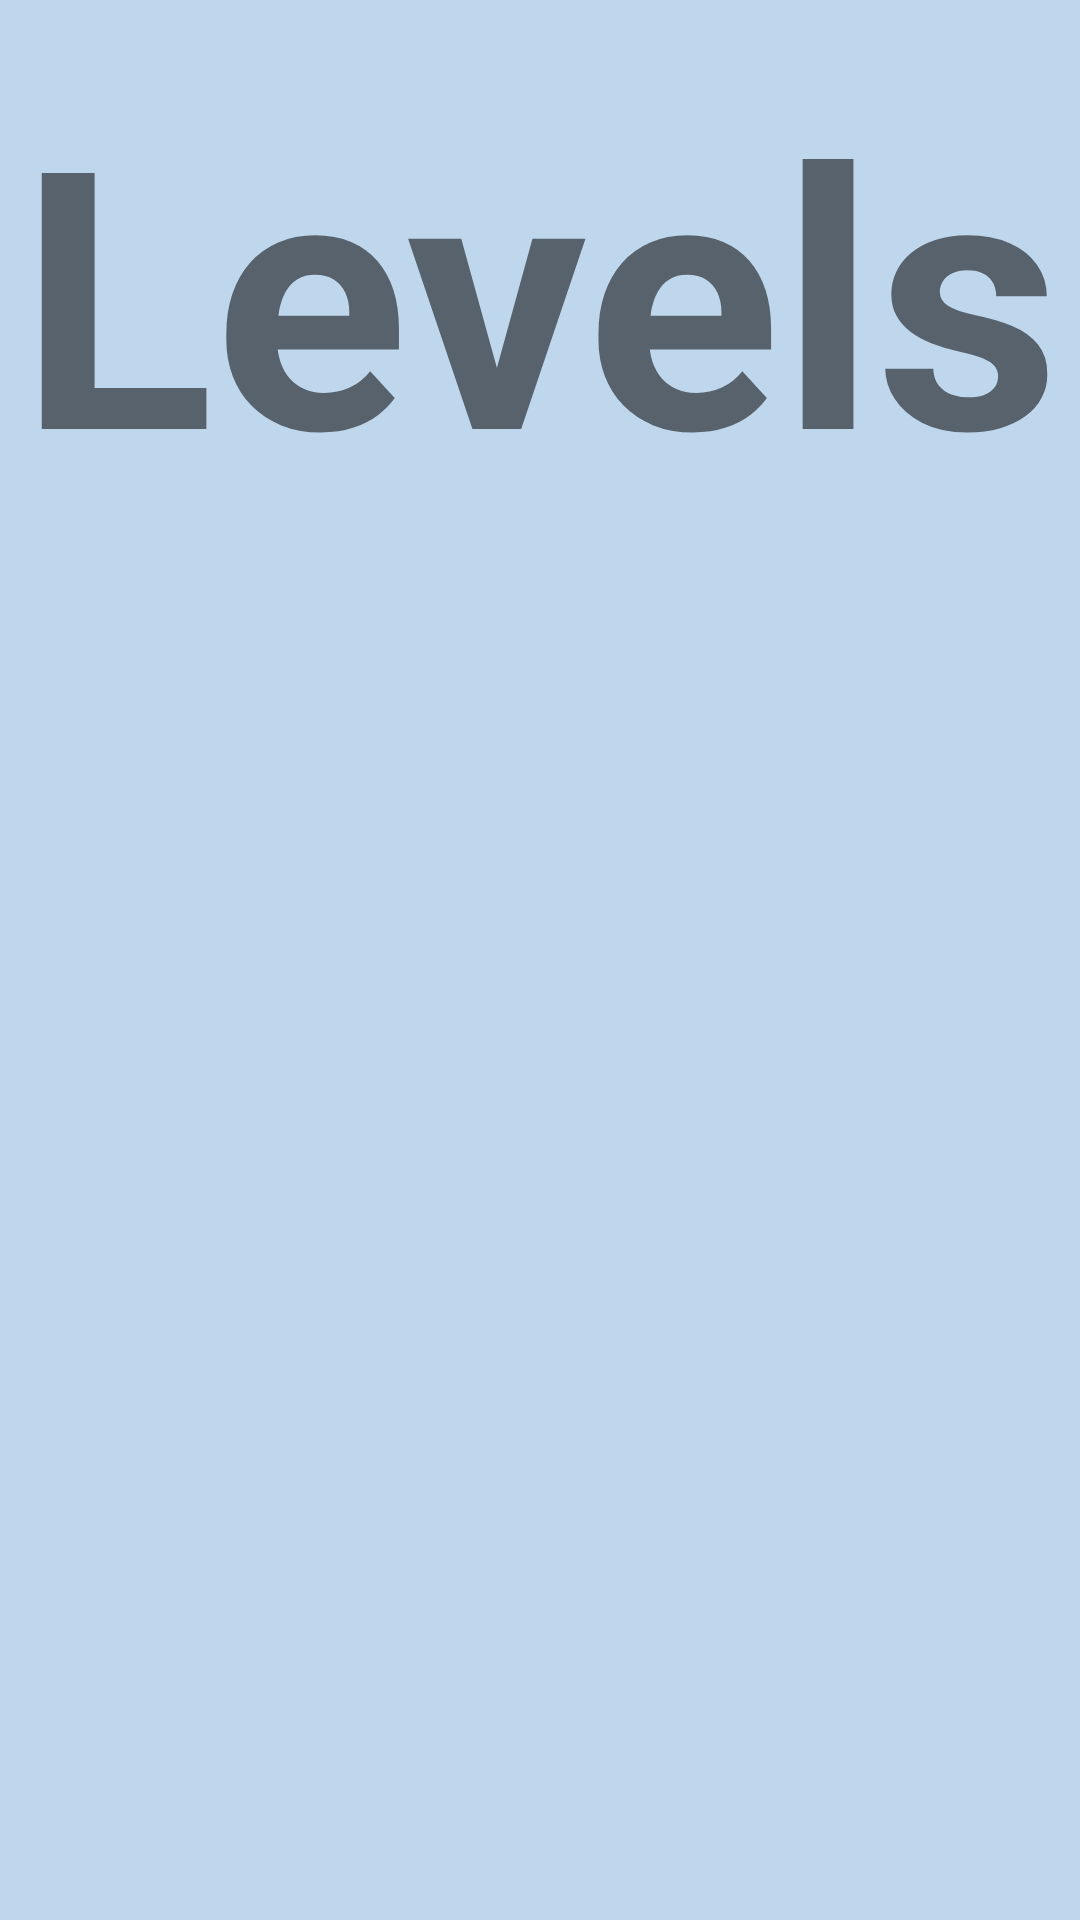

Android layout source for this screen:
<!-- AndroidManifest.xml: application theme Theme.WuzzleHuzzle -->
<!-- res/layout/activity_choose_level.xml -->
<?xml version="1.0" encoding="utf-8"?>
<androidx.constraintlayout.widget.ConstraintLayout xmlns:android="http://schemas.android.com/apk/res/android"
    xmlns:app="http://schemas.android.com/apk/res-auto"
    xmlns:tools="http://schemas.android.com/tools"
    android:background="@color/lightblue"
    android:layout_width="match_parent"
    android:layout_height="match_parent"
    tools:context=".ChooseLevelActivity">

    <TextView
        android:id="@+id/levelsTitle"
        android:layout_width="wrap_content"
        android:layout_height="wrap_content"
        android:layout_marginTop="16sp"
        android:layout_marginBottom="0sp"
        android:text="@string/levels_title"
        android:textSize="120sp"
        android:textStyle="bold"
        app:layout_constraintLeft_toLeftOf="parent"
        app:layout_constraintRight_toRightOf="parent"
        app:layout_constraintTop_toTopOf="parent" />

    <androidx.recyclerview.widget.RecyclerView
        android:id="@+id/levelsRecyclerView"
        android:layout_width="match_parent"
        android:layout_height="0dp"
        android:layout_marginTop="0dp"
        app:layout_constraintHorizontal_bias="0.0"
        app:layout_constraintLeft_toLeftOf="parent"
        app:layout_constraintRight_toRightOf="parent"
        app:layout_constraintTop_toBottomOf="@id/levelsTitle" />


</androidx.constraintlayout.widget.ConstraintLayout>
<!-- resources referenced by this layout -->
<resources>
  <color name="lightblue">#FFBFD7ED</color>
  <string name="levels_title">Levels</string>
  <style name="Theme.WuzzleHuzzle" parent="Theme.MaterialComponents.DayNight.DarkActionBar">
          
          <item name="colorPrimary">@color/purple_500</item>
          <item name="colorPrimaryVariant">@color/purple_700</item>
          <item name="colorOnPrimary">@color/white</item>
          
          <item name="colorSecondary">@color/teal_200</item>
          <item name="colorSecondaryVariant">@color/teal_700</item>
          <item name="colorOnSecondary">@color/black</item>
          
          <item name="android:statusBarColor" tools:targetApi="l">?attr/colorPrimaryVariant</item>
          
      </style>
  <color name="purple_500">#FF6200EE</color>
  <color name="purple_700">#FF3700B3</color>
  <color name="white">#FFFFFFFF</color>
  <color name="teal_200">#FF03DAC5</color>
  <color name="teal_700">#FF018786</color>
  <color name="black">#FF000000</color>
</resources>
